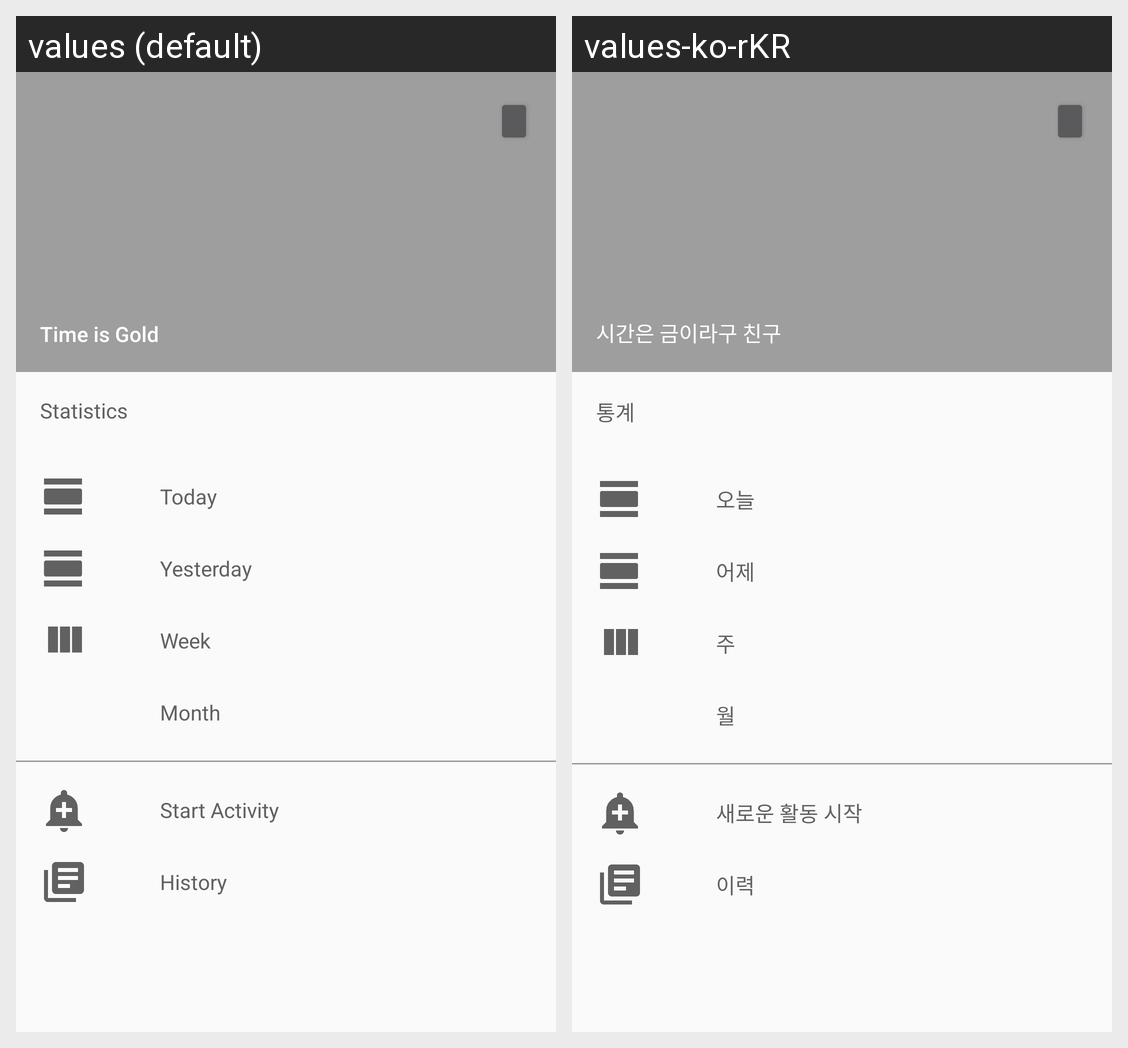

Translations of the strings shown on this Android screen, per locale in the grid:
Android screen res/layout/fragment_menu.xml rendered under 2 locales, left to right: values (default), values-ko-rKR. Device: Nexus 5 (rendered at 1080×1920; each locale shown at half size, 540×960, under a caption strip naming it); theme AppTheme.
Strings drawn on this screen, with the default value and each locale's value (text and hints the layout hard-codes, and strings that could not be matched under every locale, appear in the picture but are not listed):

app_name
  values: Time is Gold
  values-ko-rKR: 시간은 금이라구 친구

statistics
  values: Statistics
  values-ko-rKR: 통계

today
  values: Today
  values-ko-rKR: 오늘

yesterday
  values: Yesterday
  values-ko-rKR: 어제

week
  values: Week
  values-ko-rKR: 주

month
  values: Month
  values-ko-rKR: 월

start_activity
  values: Start Activity
  values-ko-rKR: 새로운 활동 시작

desc_history
  values: History
  values-ko-rKR: 이력

history
  values: History
  values-ko-rKR: 이력
